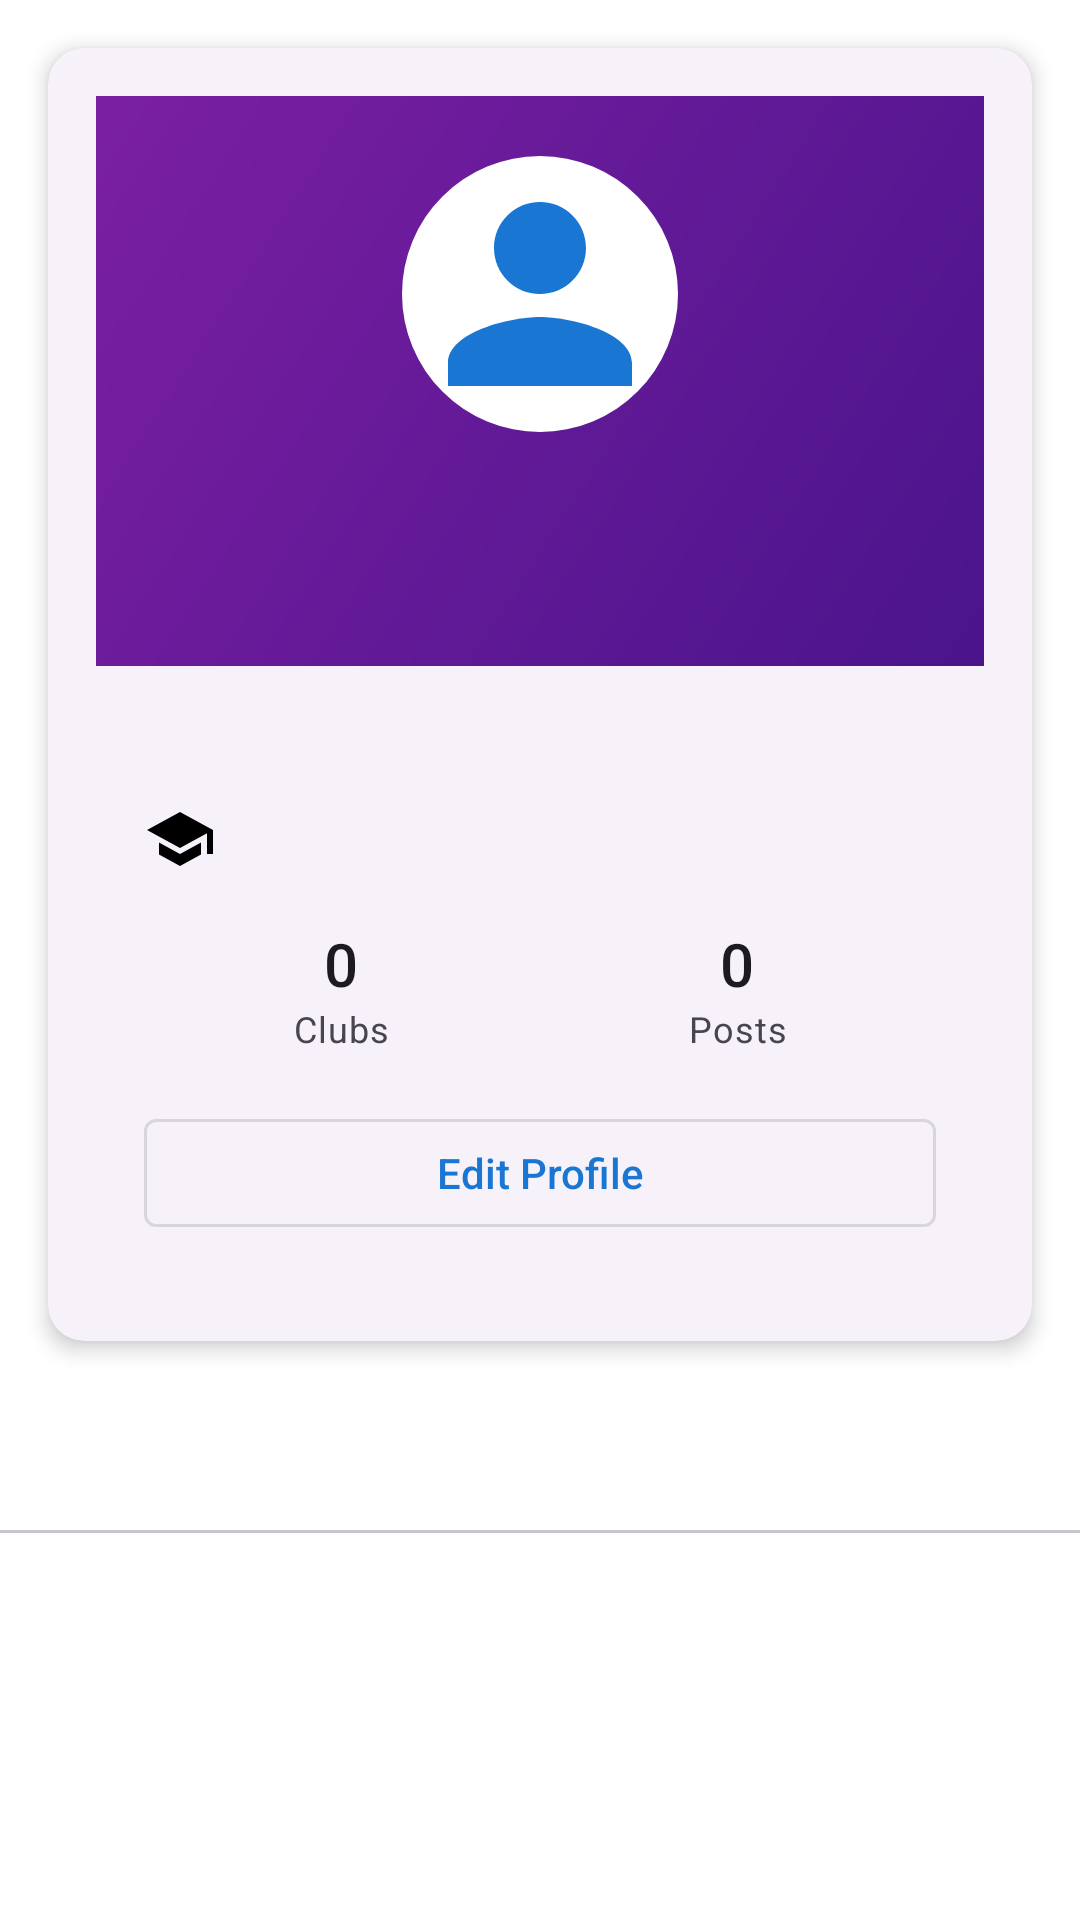

Produce the Android XML layout that renders to this screen, including the resource entries it uses.
<!-- AndroidManifest.xml: application theme Theme.UnifyU -->
<!-- res/layout/fragment_profile.xml -->
<?xml version="1.0" encoding="utf-8"?>
<androidx.coordinatorlayout.widget.CoordinatorLayout xmlns:android="http://schemas.android.com/apk/res/android"
    xmlns:app="http://schemas.android.com/apk/res-auto"
    android:layout_width="match_parent"
    android:layout_height="match_parent">

    <LinearLayout
        android:layout_width="match_parent"
        android:layout_height="match_parent"
        android:orientation="vertical">

        <com.google.android.material.card.MaterialCardView
            android:layout_width="match_parent"
            android:layout_height="wrap_content"
            android:layout_margin="16dp"
            app:cardElevation="4dp"
            app:cardCornerRadius="12dp">

            <LinearLayout
                android:layout_width="match_parent"
                android:layout_height="wrap_content"
                android:orientation="vertical">

                
                <FrameLayout
                    android:layout_width="match_parent"
                    android:layout_height="wrap_content"
                    android:background="@drawable/profile_header_background"
                    android:padding="16dp">

                    <LinearLayout
                        android:layout_width="match_parent"
                        android:layout_height="wrap_content"
                        android:orientation="vertical"
                        android:gravity="center">

                        <com.google.android.material.imageview.ShapeableImageView
                            android:id="@+id/profileImage"
                            android:layout_width="100dp"
                            android:layout_height="100dp"
                            android:padding="4dp"
                            android:background="@android:color/white"
                            android:scaleType="centerCrop"
                            android:src="@drawable/default_profile"
                            app:shapeAppearanceOverlay="@style/CircleImageView"/>

                        <TextView
                            android:id="@+id/usernameText"
                            android:layout_width="wrap_content"
                            android:layout_height="wrap_content"
                            android:layout_marginTop="8dp"
                            android:textColor="@android:color/white"
                            android:textSize="20sp"
                            android:textStyle="bold"/>

                        <TextView
                            android:id="@+id/emailText"
                            android:layout_width="wrap_content"
                            android:layout_height="wrap_content"
                            android:layout_marginTop="4dp"
                            android:textColor="@android:color/white"
                            android:alpha="0.8"/>

                    </LinearLayout>
                </FrameLayout>

                
                <LinearLayout
                    android:layout_width="match_parent"
                    android:layout_height="wrap_content"
                    android:orientation="vertical"
                    android:padding="16dp">

                    <TextView
                        android:id="@+id/rollNumberText"
                        android:layout_width="wrap_content"
                        android:layout_height="wrap_content"
                        android:drawableStart="@drawable/ic_person"
                        android:drawablePadding="8dp"
                        android:gravity="center_vertical"
                        android:textAppearance="?attr/textAppearanceBody1"/>

                    <TextView
                        android:id="@+id/semesterText"
                        android:layout_width="wrap_content"
                        android:layout_height="wrap_content"
                        android:layout_marginTop="8dp"
                        android:drawableStart="@drawable/ic_school"
                        android:drawablePadding="8dp"
                        android:gravity="center_vertical"
                        android:textAppearance="?attr/textAppearanceBody1"/>

                    
                    <LinearLayout
                        android:layout_width="match_parent"
                        android:layout_height="wrap_content"
                        android:layout_marginTop="16dp"
                        android:orientation="horizontal">

                        <LinearLayout
                            android:layout_width="0dp"
                            android:layout_height="wrap_content"
                            android:layout_weight="1"
                            android:gravity="center"
                            android:orientation="vertical">

                            <TextView
                                android:id="@+id/clubCountText"
                                android:layout_width="wrap_content"
                                android:layout_height="wrap_content"
                                android:textAppearance="?attr/textAppearanceHeadline6"
                                android:text="0"/>

                            <TextView
                                android:layout_width="wrap_content"
                                android:layout_height="wrap_content"
                                android:text="Clubs"
                                android:textAppearance="?attr/textAppearanceCaption"/>
                        </LinearLayout>

                        <LinearLayout
                            android:layout_width="0dp"
                            android:layout_height="wrap_content"
                            android:layout_weight="1"
                            android:gravity="center"
                            android:orientation="vertical">

                            <TextView
                                android:id="@+id/postsCountText"
                                android:layout_width="wrap_content"
                                android:layout_height="wrap_content"
                                android:textAppearance="?attr/textAppearanceHeadline6"
                                android:text="0"/>

                            <TextView
                                android:layout_width="wrap_content"
                                android:layout_height="wrap_content"
                                android:text="Posts"
                                android:textAppearance="?attr/textAppearanceCaption"/>
                        </LinearLayout>
                    </LinearLayout>

                    <com.google.android.material.button.MaterialButton
                        android:id="@+id/editProfileButton"
                        style="@style/Widget.MaterialComponents.Button.OutlinedButton"
                        android:layout_width="match_parent"
                        android:layout_height="wrap_content"
                        android:layout_marginTop="16dp"
                        android:text="Edit Profile"
                        app:icon="@drawable/ic_edit"/>

                </LinearLayout>
            </LinearLayout>
        </com.google.android.material.card.MaterialCardView>

        <com.google.android.material.tabs.TabLayout
            android:id="@+id/tabLayout"
            android:layout_width="match_parent"
            android:layout_height="wrap_content"
            app:tabMode="fixed"/>

        <androidx.viewpager2.widget.ViewPager2
            android:id="@+id/viewPager"
            android:layout_width="match_parent"
            android:layout_height="0dp"
            android:layout_weight="1"/>

    </LinearLayout>

    <com.google.android.material.progressindicator.CircularProgressIndicator
        android:id="@+id/progressBar"
        android:layout_width="wrap_content"
        android:layout_height="wrap_content"
        android:layout_gravity="center"
        android:indeterminate="true"
        android:visibility="gone"
        app:indicatorSize="48dp" />

</androidx.coordinatorlayout.widget.CoordinatorLayout>
<!-- resources referenced by this layout -->
<resources>
  <!-- drawable default_profile (drawable) -->
  <?xml version="1.0" encoding="utf-8"?>
  <vector xmlns:android="http://schemas.android.com/apk/res/android"
      android:width="120dp"
      android:height="120dp"
      android:viewportWidth="24"
      android:viewportHeight="24"
      android:tint="?attr/colorPrimary">
      <path
          android:fillColor="@android:color/white"
          android:pathData="M12,12c2.21,0 4,-1.79 4,-4s-1.79,-4 -4,-4 -4,1.79 -4,4 1.79,4 4,4zM12,14c-2.67,0 -8,1.34 -8,4v2h16v-2c0,-2.66 -5.33,-4 -8,-4z"/>
  </vector>
  <!-- drawable ic_school (drawable) -->
  <?xml version="1.0" encoding="utf-8"?>
  <vector xmlns:android="http://schemas.android.com/apk/res/android"
      android:width="24dp"
      android:height="24dp"
      android:viewportWidth="24"
      android:viewportHeight="24">
      <path
          android:fillColor="#000000"
          android:pathData="M5,13.18v4L12,21l7,-3.82v-4L12,17l-7,-3.82zM12,3L1,9l11,6 9,-4.91V17h2V9L12,3z"/>
  </vector>
  <!-- drawable profile_header_background (drawable) -->
  <?xml version="1.0" encoding="utf-8"?>
  <shape xmlns:android="http://schemas.android.com/apk/res/android">
      <gradient
          android:startColor="#4A148C"
          android:endColor="#7B1FA2"
          android:angle="135"/>
  </shape>
  <style name="CircleImageView">
          <item name="cornerFamily">rounded</item>
          <item name="cornerSize">50%</item>
      </style>
  <style name="Theme.UnifyU" parent="Base.Theme.UnifyU" />
  <color name="primary">#1976D2</color>
  <color name="primary_variant">#1565C0</color>
  <color name="on_primary">#FFFFFF</color>
  <color name="secondary">#FFC107</color>
  <color name="secondary_variant">#FF8F00</color>
  <color name="on_secondary">#000000</color>
  <color name="background">#FFFFFF</color>
  <color name="on_background">#000000</color>
  <color name="surface">#FFFFFF</color>
  <color name="on_surface">#000000</color>
  <color name="error">#B00020</color>
  <color name="on_error">#FFFFFF</color>
  <style name="Widget.UnifyU.Button" parent="Widget.Material3.Button">
          <item name="android:minHeight">56dp</item>
          <item name="cornerRadius">28dp</item>
          <item name="android:textAllCaps">false</item>
          <item name="android:letterSpacing">0</item>
      </style>
  <style name="Widget.UnifyU.CardView" parent="Widget.Material3.CardView.Elevated">
          <item name="cardCornerRadius">16dp</item>
          <item name="cardElevation">4dp</item>
          <item name="contentPadding">16dp</item>
      </style>
  <style name="Widget.UnifyU.TextInputLayout" parent="Widget.Material3.TextInputLayout.OutlinedBox">
          <item name="boxCornerRadiusBottomEnd">12dp</item>
          <item name="boxCornerRadiusBottomStart">12dp</item>
          <item name="boxCornerRadiusTopEnd">12dp</item>
          <item name="boxCornerRadiusTopStart">12dp</item>
      </style>
  <style name="TextAppearance.UnifyU.Headline1" parent="TextAppearance.Material3.HeadlineLarge">
          <item name="android:textSize">32sp</item>
          <item name="android:textStyle">bold</item>
      </style>
  <style name="TextAppearance.UnifyU.Body1" parent="TextAppearance.Material3.BodyLarge">
          <item name="android:textSize">16sp</item>
      </style>
</resources>
